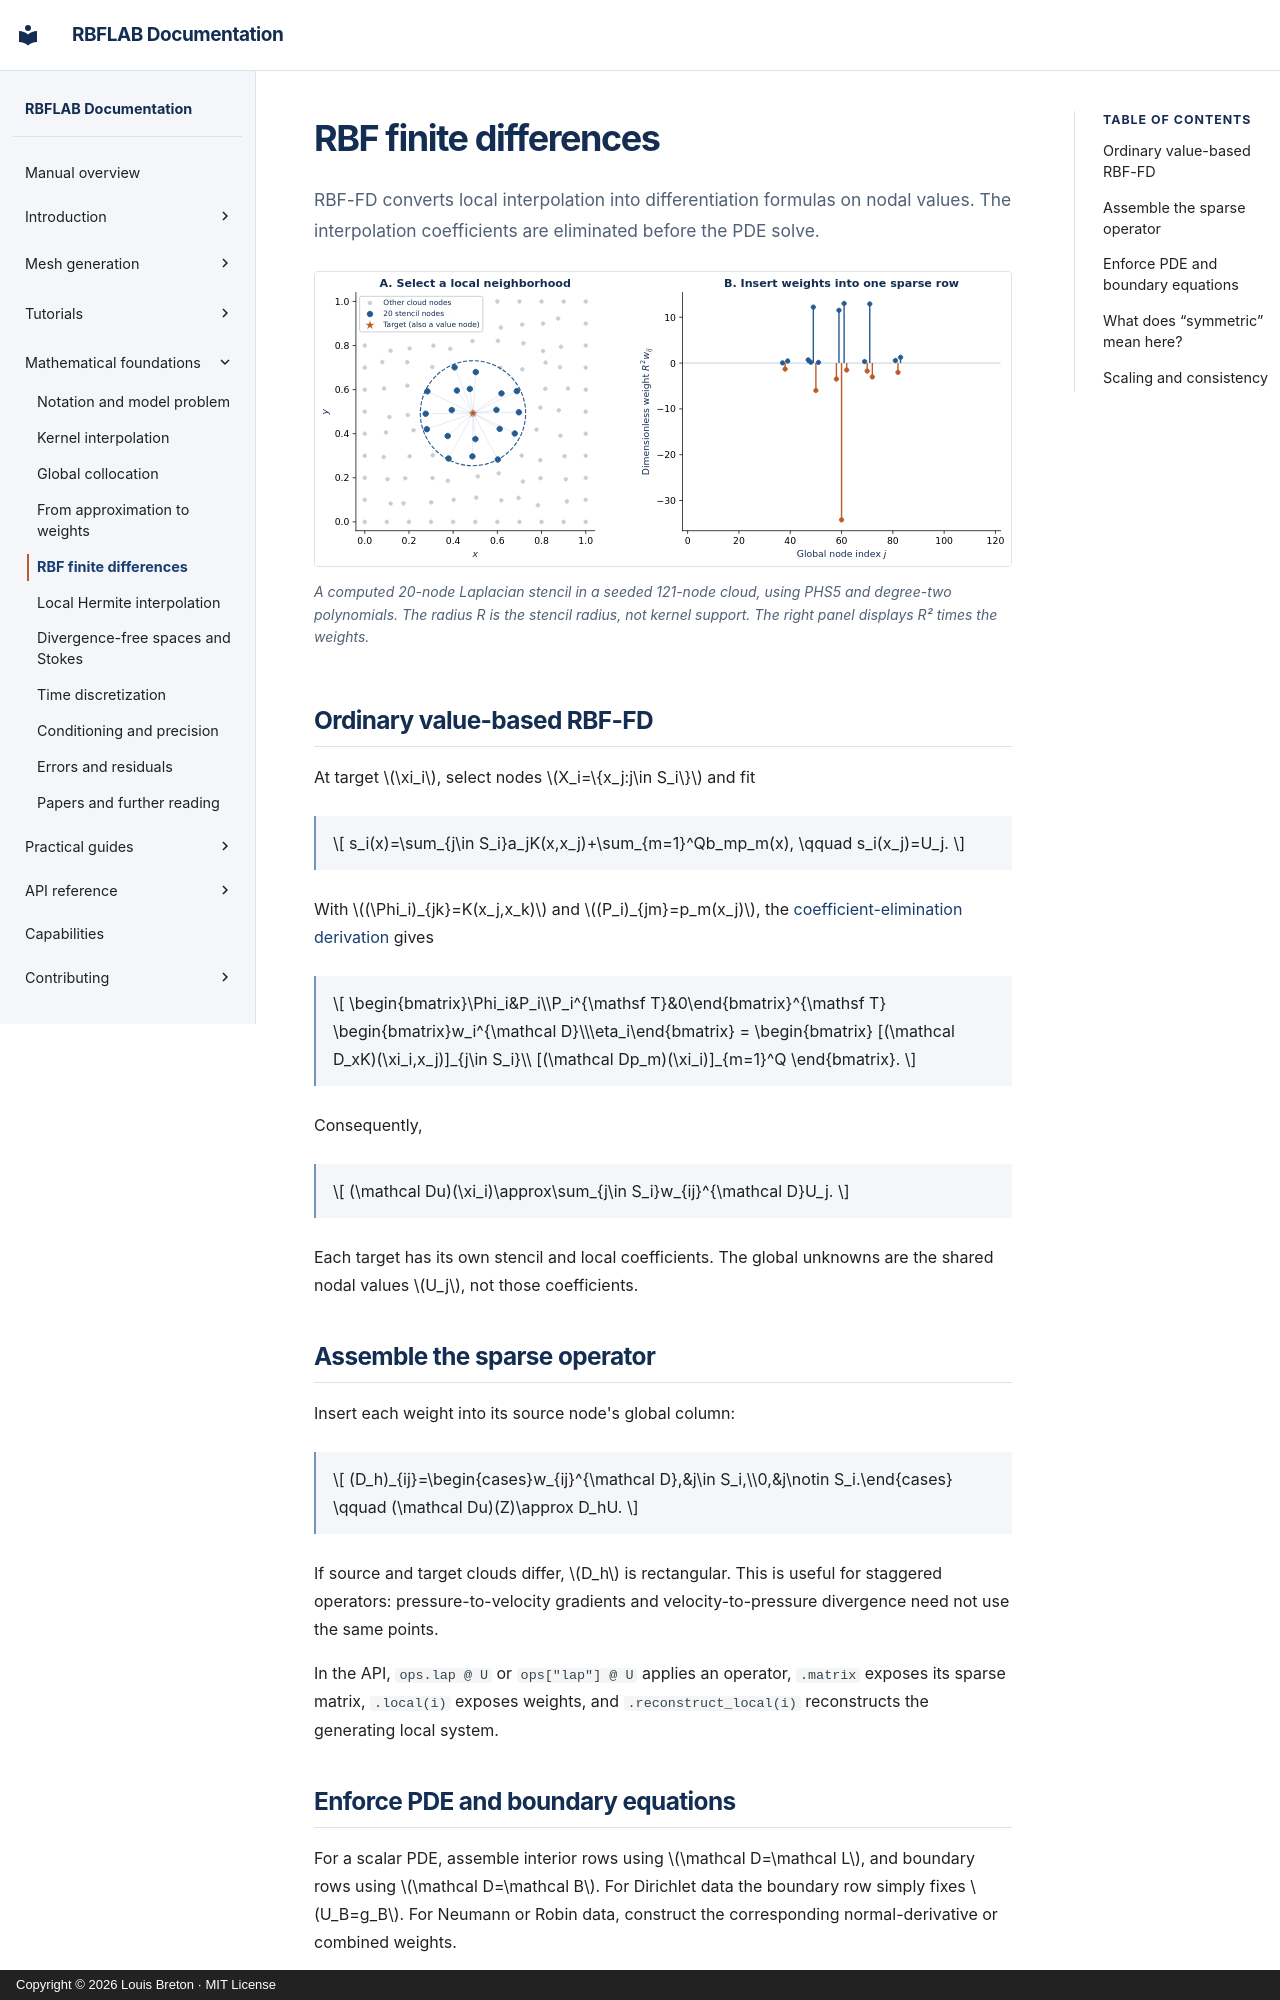

repository: LDBreton/RBFLAB · page: theory/rbf-fd/index.html · generator: mkdocs · copyright: Copyright © 2026 Louis Breton · MIT License

# RBF finite differences

RBF-FD converts local interpolation into differentiation formulas on nodal values. The interpolation coefficients are eliminated before the PDE solve.

<figure class="stencil-figure">
<a href="../../assets/rbf_fd_stencil.svg"><img src="../../assets/rbf_fd_stencil.svg" alt="Twenty neighbors around a target and their computed signed Laplacian weights in global column order"></a>
<figcaption>A computed 20-node Laplacian stencil in a seeded 121-node cloud, using PHS5 and degree-two polynomials. The radius R is the stencil radius, not kernel support. The right panel displays R² times the weights.</figcaption>
</figure>

## Ordinary value-based RBF-FD

At target \(\xi_i\), select nodes \(X_i=\{x_j:j\in S_i\}\) and fit

$$
s_i(x)=\sum_{j\in S_i}a_jK(x,x_j)+\sum_{m=1}^Qb_mp_m(x),
\qquad s_i(x_j)=U_j.
$$

With \((\Phi_i)_{jk}=K(x_j,x_k)\) and \((P_i)_{jm}=p_m(x_j)\), the [coefficient-elimination derivation](local-weights.md) gives

$$
\begin{bmatrix}\Phi_i&P_i\\P_i^{\mathsf T}&0\end{bmatrix}^{\mathsf T}
\begin{bmatrix}w_i^{\mathcal D}\\\eta_i\end{bmatrix}
=
\begin{bmatrix}
[(\mathcal D_xK)(\xi_i,x_j)]_{j\in S_i}\\
[(\mathcal Dp_m)(\xi_i)]_{m=1}^Q
\end{bmatrix}.
$$

Consequently,

$$
(\mathcal Du)(\xi_i)\approx\sum_{j\in S_i}w_{ij}^{\mathcal D}U_j.
$$

Each target has its own stencil and local coefficients. The global unknowns are the shared nodal values \(U_j\), not those coefficients.

## Assemble the sparse operator

Insert each weight into its source node's global column:

$$
(D_h)_{ij}=\begin{cases}w_{ij}^{\mathcal D},&j\in S_i,\\0,&j\notin S_i.\end{cases}
\qquad (\mathcal Du)(Z)\approx D_hU.
$$

If source and target clouds differ, \(D_h\) is rectangular. This is useful for staggered operators: pressure-to-velocity gradients and velocity-to-pressure divergence need not use the same points.

In the API, `ops.lap @ U` or `ops["lap"] @ U` applies an operator, `.matrix` exposes its sparse matrix, `.local(i)` exposes weights, and `.reconstruct_local(i)` reconstructs the generating local system.

## Enforce PDE and boundary equations

For a scalar PDE, assemble interior rows using \(\mathcal D=\mathcal L\), and boundary rows using \(\mathcal D=\mathcal B\). For Dirichlet data the boundary row simply fixes \(U_B=g_B\). For Neumann or Robin data, construct the corresponding normal-derivative or combined weights.

For \(-\kappa\Delta u=f\) with Dirichlet values, partition the Laplacian matrix into interior and boundary columns:

$$
-\kappa D_{II}U_I=f_I+\kappa D_{IB}g_B.
$$

This is the matrix that the PDE solver factors. It is different from every small interpolation matrix \(H_i\).
